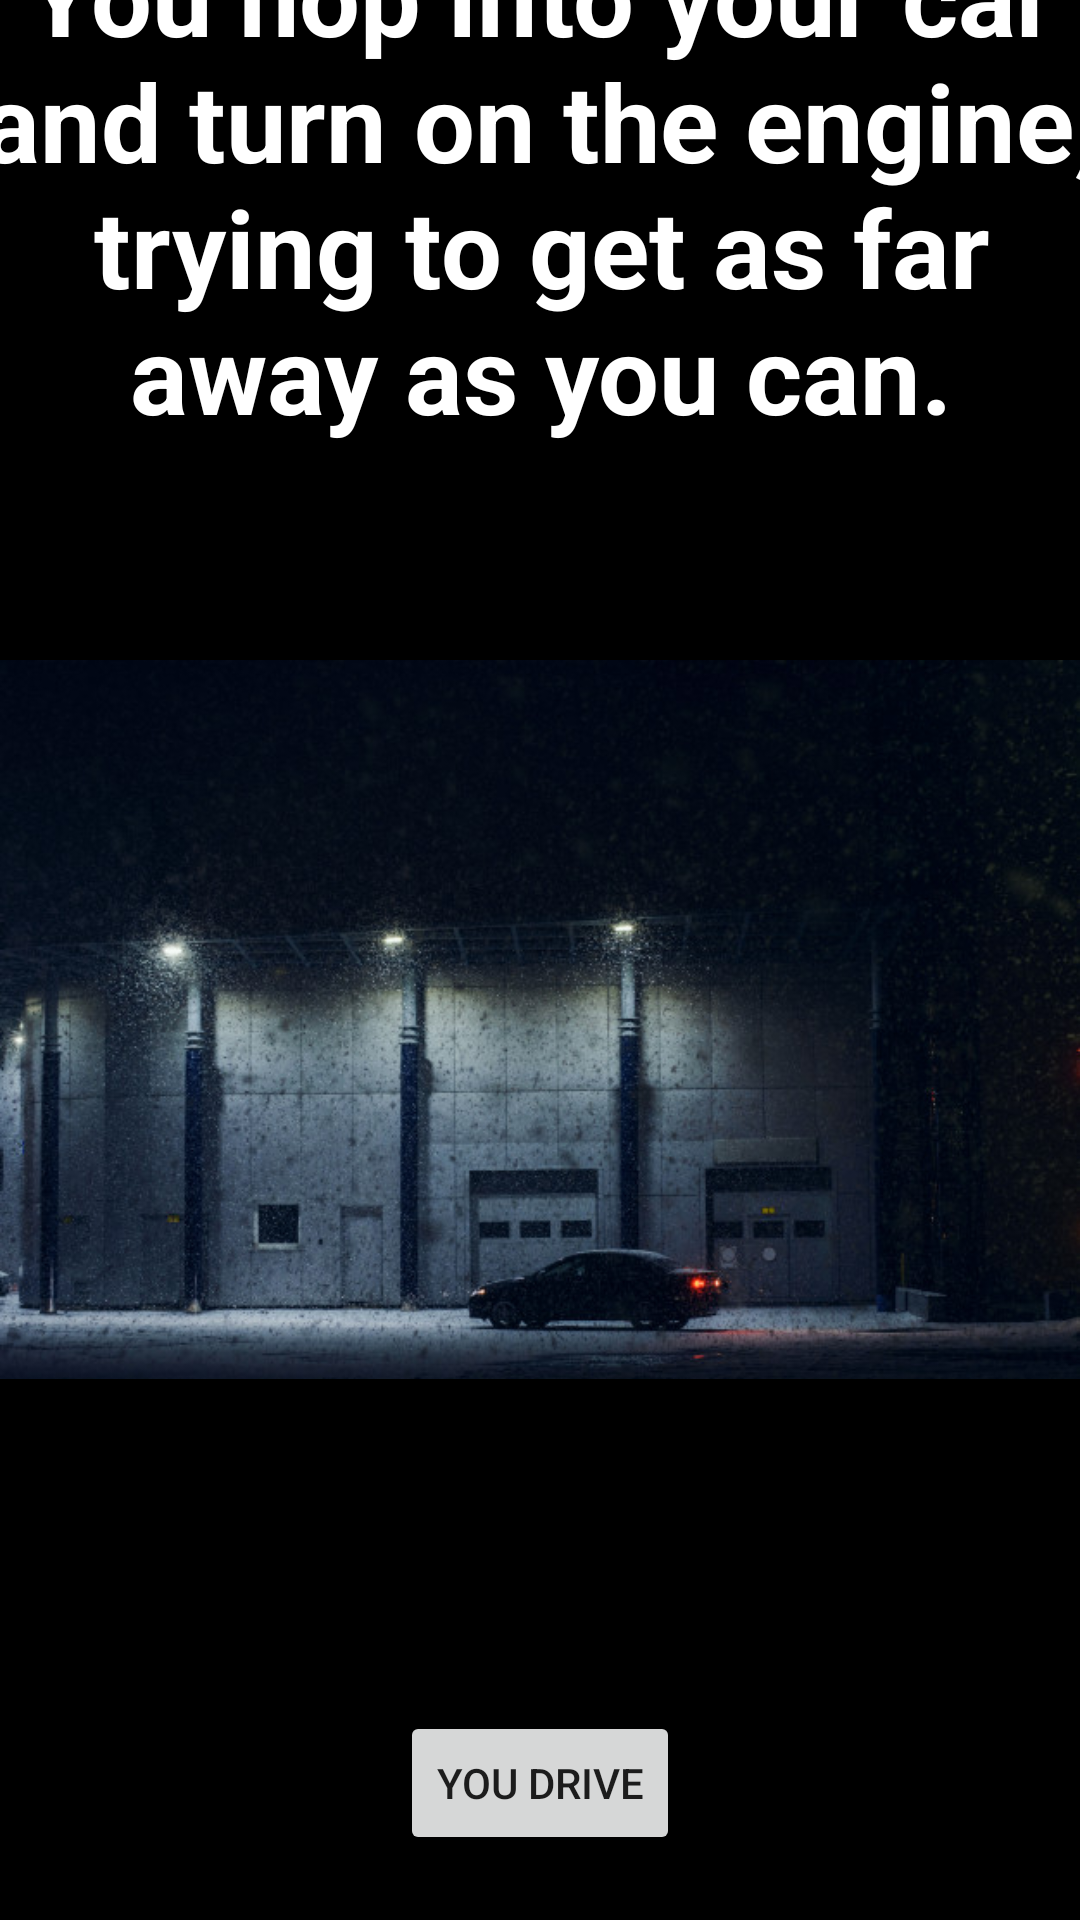

Android layout source for this screen:
<!-- AndroidManifest.xml: application theme Theme.StoryV2 -->
<!-- res/layout/activity_main6.xml -->
<?xml version="1.0" encoding="utf-8"?>
<androidx.constraintlayout.widget.ConstraintLayout xmlns:android="http://schemas.android.com/apk/res/android"
    xmlns:app="http://schemas.android.com/apk/res-auto"
    xmlns:tools="http://schemas.android.com/tools"
    android:layout_width="match_parent"
    android:layout_height="match_parent"
    android:background="#000000"
    android:onClick="ToMainOne"
    tools:context=".MainActivity5">

    <Button
        android:id="@+id/button5"
        android:layout_width="wrap_content"
        android:layout_height="wrap_content"
        android:text="You drive"
        app:layout_constraintBottom_toBottomOf="parent"
        app:layout_constraintEnd_toEndOf="parent"
        app:layout_constraintStart_toStartOf="parent"
        app:layout_constraintTop_toBottomOf="@+id/imageView5" />

    <TextView
        android:id="@+id/textView"
        android:layout_width="386dp"
        android:layout_height="184dp"
        android:text="You hop into your car and turn on the engine, trying to get as far away as you can."
        android:textAlignment="center"
        android:textColor="#FFFFFF"
        android:textSize="36sp"
        android:textStyle="bold"
        app:layout_constraintBottom_toTopOf="@+id/imageView5"
        app:layout_constraintEnd_toEndOf="parent"
        app:layout_constraintStart_toStartOf="parent"
        app:layout_constraintTop_toTopOf="parent" />

    <ImageView
        android:id="@+id/imageView5"
        android:layout_width="wrap_content"
        android:layout_height="wrap_content"
        app:layout_constraintBottom_toBottomOf="parent"
        app:layout_constraintEnd_toEndOf="parent"
        app:layout_constraintHorizontal_bias="0.0"
        app:layout_constraintStart_toStartOf="parent"
        app:layout_constraintTop_toTopOf="parent"
        app:layout_constraintVertical_bias="0.589"
        app:srcCompat="@drawable/parkedcar" />
</androidx.constraintlayout.widget.ConstraintLayout>
<!-- resources referenced by this layout -->
<resources>
  <!-- drawable parkedcar: jpg bitmap (drawable, 70944 bytes) -->
  <style name="Theme.StoryV2" parent="Theme.MaterialComponents.DayNight.DarkActionBar">
          
          <item name="colorPrimary">@color/purple_500</item>
          <item name="colorPrimaryVariant">@color/purple_700</item>
          <item name="colorOnPrimary">@color/white</item>
          
          <item name="colorSecondary">@color/teal_200</item>
          <item name="colorSecondaryVariant">@color/teal_700</item>
          <item name="colorOnSecondary">@color/black</item>
          
          <item name="android:statusBarColor" tools:targetApi="l">?attr/colorPrimaryVariant</item>
          
      </style>
  <!-- not gathered from this repository: default colours our renderer supplied (Android Studio template values) -->
  <color name="purple_500">#FF6200EE</color>
  <color name="purple_700">#FF3700B3</color>
  <color name="teal_200">#FF03DAC5</color>
  <color name="teal_700">#FF018786</color>
  <color name="black">#FF000000</color>
  <color name="white">#FFFFFFFF</color>
</resources>
